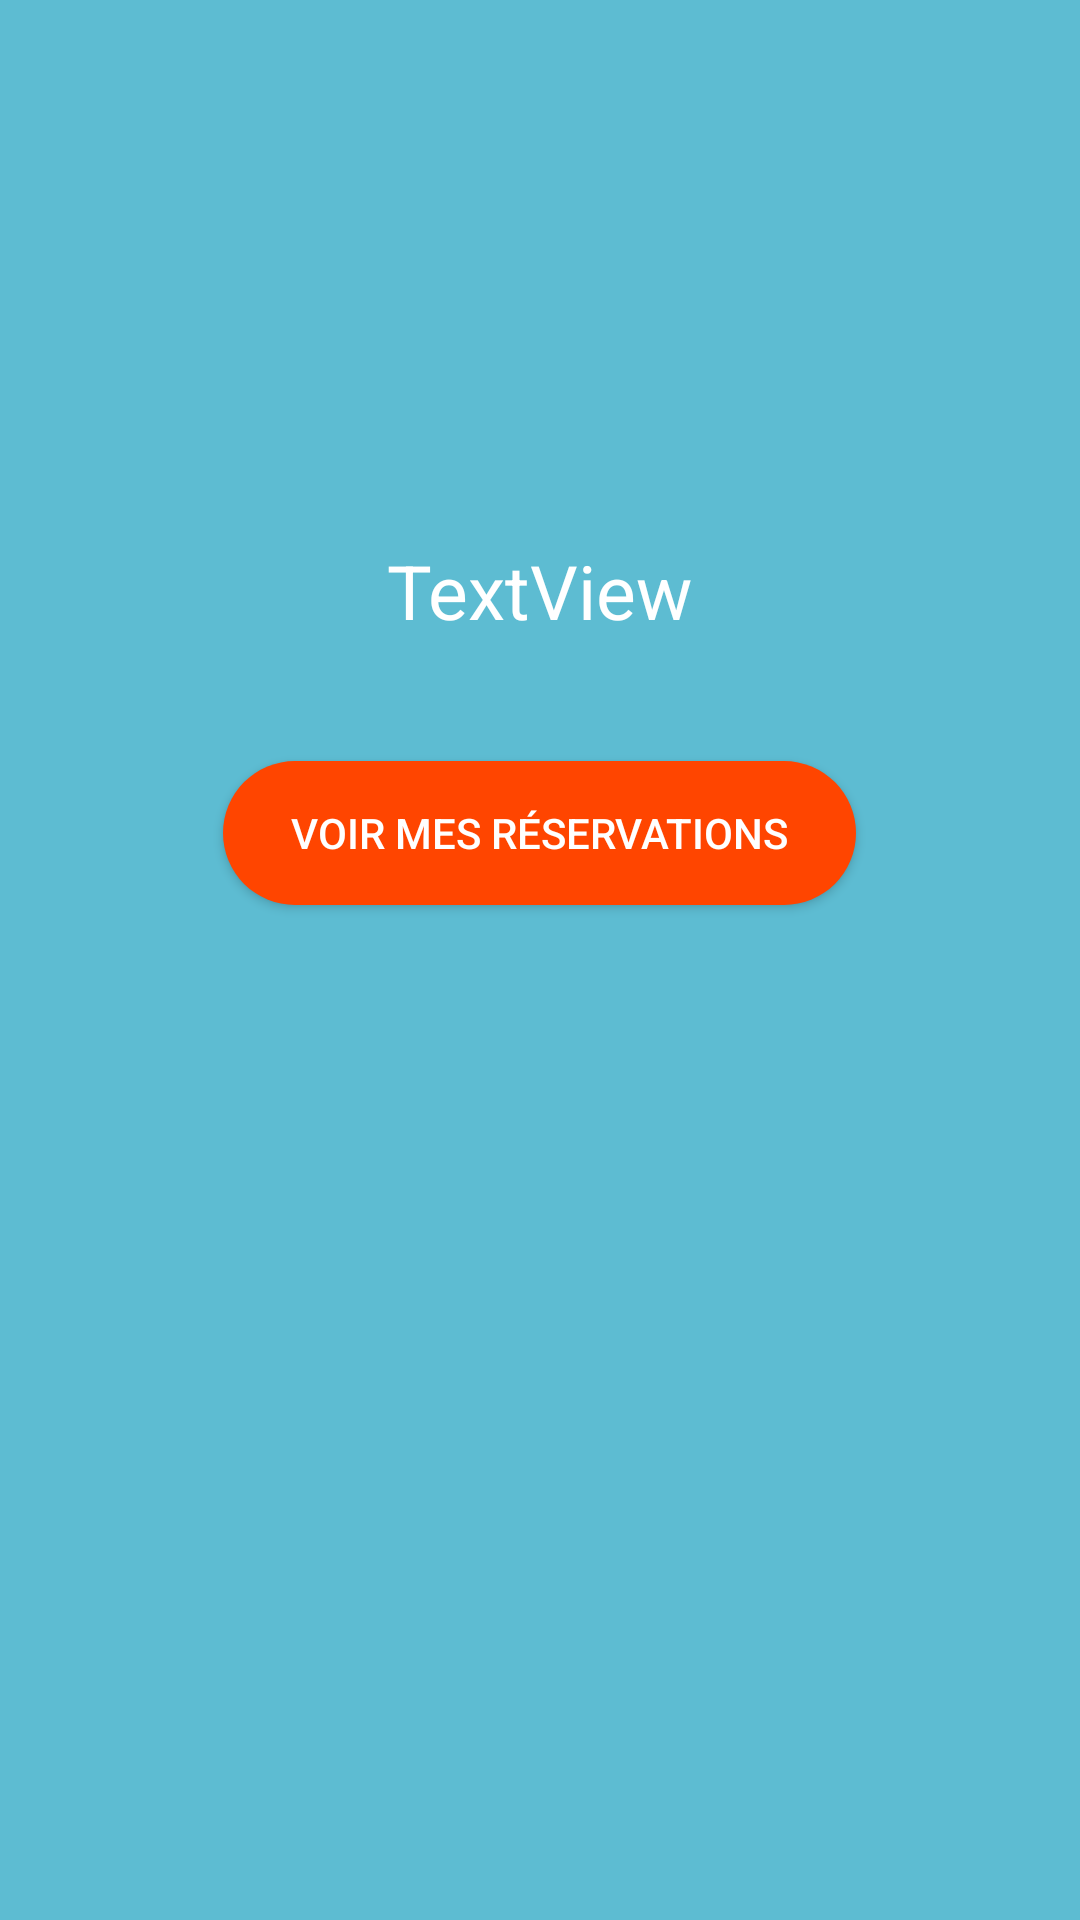

The Android layout XML behind this screen, and the referenced resources:
<!-- AndroidManifest.xml: application theme AppTheme -->
<!-- res/layout/activity_accueil.xml -->
<?xml version="1.0" encoding="utf-8"?>
<android.support.constraint.ConstraintLayout xmlns:android="http://schemas.android.com/apk/res/android"
    xmlns:app="http://schemas.android.com/apk/res-auto"
    xmlns:tools="http://schemas.android.com/tools"
    android:layout_width="match_parent"
    android:layout_height="match_parent"
    android:background="#5DBCD2"
    tools:context="victhicompany.example.Accueil">

    <LinearLayout
        android:orientation="vertical"
        android:layout_width="fill_parent"
        android:layout_height="fill_parent"
        >
    <TextView
        android:id="@+id/idMessage"
        android:layout_width="wrap_content"
        android:layout_height="wrap_content"
        android:text="TextView"
        android:layout_gravity="center"
        android:layout_marginTop="180dp"
        android:textSize="25dp"
        android:textColor="#FFFF"
        tools:layout_editor_absoluteX="176dp"
        tools:layout_editor_absoluteY="50dp"

        />


    <Button
        android:id="@+id/idRes"
        android:layout_width="211dp"
        android:layout_height="48dp"
        android:background="@drawable/round_button"
        android:text="Voir mes réservations"
        android:textColor="@android:color/white"
        android:layout_gravity="center"
        android:layout_marginTop="40dp"
        tools:layout_editor_absoluteX="93dp"
        tools:layout_editor_absoluteY="110dp"

        />
    </LinearLayout>
</android.support.constraint.ConstraintLayout>
<!-- resources referenced by this layout -->
<resources>
  <!-- drawable round_button (drawable) -->
  <shape android:shape = "rectangle"
      xmlns:android="http://schemas.android.com/apk/res/android">
      <corners android:radius="100dp"/>
      <solid android:color="#FF4500"/>
      <item android:state_focused="true"/>
  </shape>
  <style name="AppTheme" parent="Theme.AppCompat.Light.NoActionBar">
          
          <item name="colorPrimary">@color/primary_material_light</item>
          <item name="colorPrimaryDark">@color/primary_dark_material_light</item>
          <item name="colorAccent">@color/accent_material_light</item>
      </style>
</resources>
